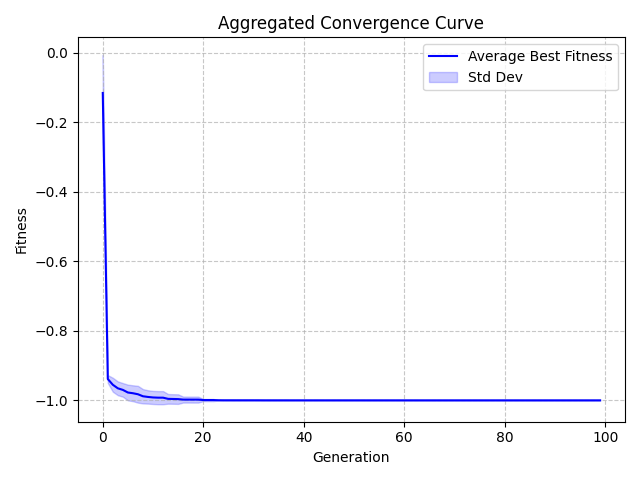

The data file committed next to this chart (first rows):
Generation, Value, StdDev
0, -0.1154, 0.1099
1, -0.9386, 0.01135
2, -0.9551, 0.02009
3, -0.9654, 0.01988
4, -0.9699, 0.01966
5, -0.9774, 0.02264
6, -0.9795, 0.02285
7, -0.9825, 0.02419
8, -0.9883, 0.02064
9, -0.9902, 0.01923
10, -0.9917, 0.01885
11, -0.9923, 0.01893
12, -0.9923, 0.01893
13, -0.9957, 0.01395
14, -0.9961, 0.0138
15, -0.9964, 0.01381
16, -0.9978, 0.008605
17, -0.9978, 0.008607
18, -0.9979, 0.008616
19, -0.9979, 0.008617
20, -0.9991, 0.003109
21, -0.9991, 0.003109
22, -0.9992, 0.003109
23, -0.9997, 0.0008349
24, -0.9998, 0.0004351
25, -0.9998, 0.0004352
26, -0.9998, 0.0004121
27, -0.9998, 0.0004128
28, -0.9998, 0.0004128
29, -0.9998, 0.000393
30, -0.9998, 0.0003901
31, -0.9999, 0.0003818
32, -0.9999, 0.0001479
33, -0.9999, 0.0001287
34, -0.9999, 0.000128
35, -0.9999, 0.0001283
36, -0.9999, 0.0001283
37, -1, 6.157532632796135e-05
38, -1, 6.160889551729322e-05
39, -1, 6.160889551729322e-05
40, -1, 5.9202489467052616e-05
41, -1, 5.921675162142887e-05
42, -1, 5.255689956420341e-05
43, -1, 5.255689956420341e-05
44, -1, 5.2514605043745654e-05
45, -1, 5.263975882242385e-05
46, -1, 5.2823281811159375e-05
47, -1, 5.2824479990230045e-05
48, -1, 5.141240758652614e-05
49, -1, 5.151328504614621e-05
50, -1, 5.113846957626626e-05
51, -1, 5.107032839695089e-05
52, -1, 3.2539415789221536e-05
53, -1, 3.255531940322011e-05
54, -1, 3.255531940322011e-05
55, -1, 1.5587843076878344e-05
56, -1, 1.5587843076878344e-05
57, -1, 1.5135720562767207e-05
58, -1, 1.5245232740658081e-05
59, -1, 1.5245232740658081e-05
... 40 more rows
